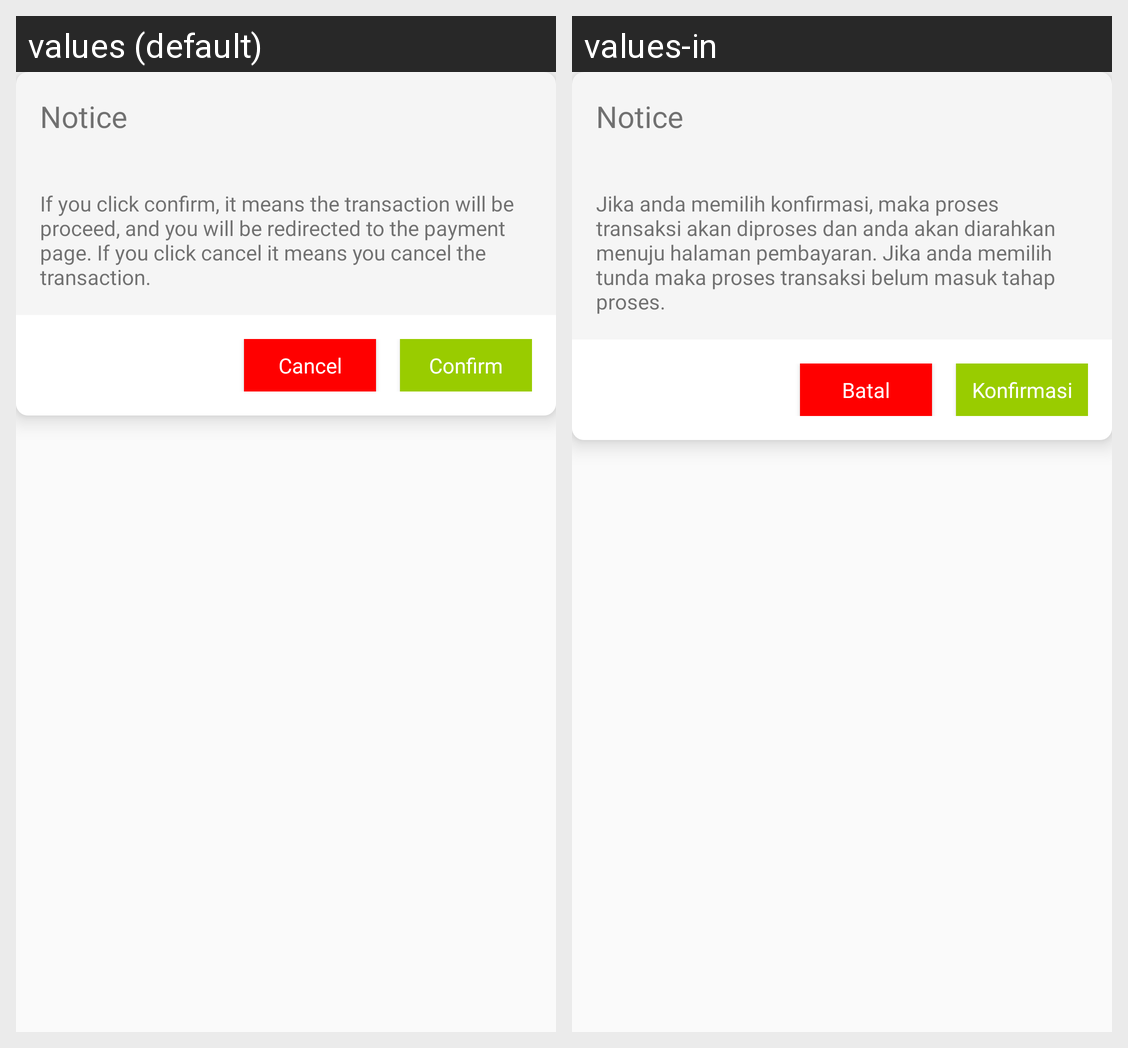

Locale-by-locale string values for the Android screen shown in this grid:
Android screen res/layout/order_specific_package_upload_image_pop_up.xml rendered under 2 locales, left to right: values (default), values-in. Device: Nexus 5 (rendered at 1080×1920; each locale shown at half size, 540×960, under a caption strip naming it); theme AppTheme.
Strings drawn on this screen, with the default value and each locale's value (text and hints the layout hard-codes, and strings that could not be matched under every locale, appear in the picture but are not listed):

notice
  values: Notice
  values-in: Notice

notice_upload_diagnose
  values: If you click confirm, it means the transaction will be proceed, and you will be redirected to the payment page. If you click cancel it means you cancel the transaction.
  values-in: Jika anda memilih konfirmasi, maka proses transaksi akan diproses dan anda akan diarahkan menuju halaman pembayaran. Jika anda memilih tunda maka proses transaksi belum masuk tahap proses.

cancel
  values: Cancel
  values-in: Batal

confirm
  values: Confirm
  values-in: Konfirmasi
